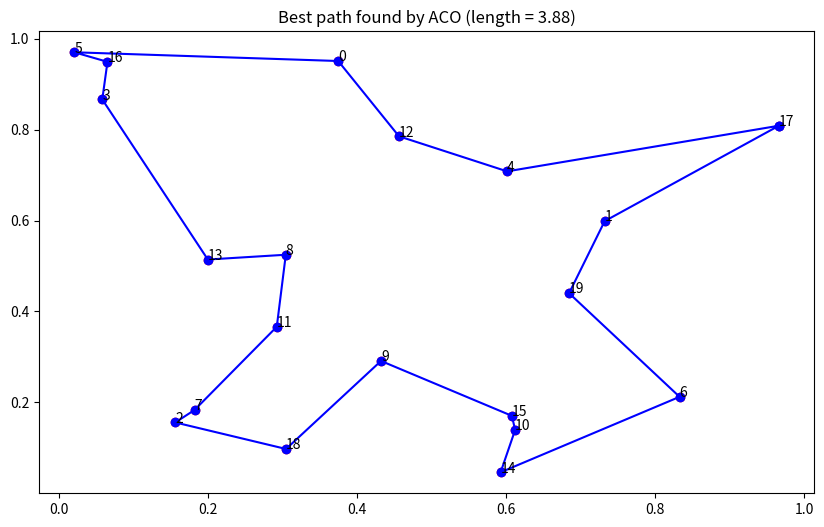

Here is the Python script that generated this plot:
import numpy as np
import matplotlib.pyplot as plt
import random

# Parameters
NUM_CITIES = 20
NUM_ANTS = 30
NUM_ITERATIONS = 100
ALPHA = 1.0  # Pheromone importance
BETA = 2.0   # Distance importance
EVAPORATION_RATE = 0.5
Q = 100  # Pheromone deposit factor

# Generate random cities
np.random.seed(42)
cities = np.random.rand(NUM_CITIES, 2)

# Calculate distance matrix
distance_matrix = np.linalg.norm(cities[:, np.newaxis] - cities[np.newaxis, :], axis=2)

# Initialize pheromone matrix
pheromone_matrix = np.ones((NUM_CITIES, NUM_CITIES))

def select_next_city(current_city, visited, pheromone_matrix, distance_matrix):
    probabilities = []
    for city in range(NUM_CITIES):
        if city not in visited:
            pheromone = pheromone_matrix[current_city, city] ** ALPHA
            visibility = (1.0 / distance_matrix[current_city, city]) ** BETA
            probabilities.append(pheromone * visibility)
        else:
            probabilities.append(0.0)
    probabilities = np.array(probabilities) / np.sum(probabilities)
    return np.random.choice(range(NUM_CITIES), p=probabilities)

def update_pheromones(pheromone_matrix, all_paths, distance_matrix):
    pheromone_matrix *= (1 - EVAPORATION_RATE)
    for path, length in all_paths:
        for i in range(len(path) - 1):
            pheromone_matrix[path[i], path[i + 1]] += Q / length
            pheromone_matrix[path[i + 1], path[i]] += Q / length

def aco_tsp():
    best_path = None
    best_length = float('inf')
    for _ in range(NUM_ITERATIONS):
        all_paths = []
        for _ in range(NUM_ANTS):
            path = []
            visited = set()
            current_city = random.randint(0, NUM_CITIES - 1)
            path.append(current_city)
            visited.add(current_city)
            for _ in range(NUM_CITIES - 1):
                next_city = select_next_city(current_city, visited, pheromone_matrix, distance_matrix)
                path.append(next_city)
                visited.add(next_city)
                current_city = next_city
            path.append(path[0])
            length = sum(distance_matrix[path[i], path[i + 1]] for i in range(NUM_CITIES))
            all_paths.append((path, length))
            if length < best_length:
                best_length = length
                best_path = path
        update_pheromones(pheromone_matrix, all_paths, distance_matrix)
    return best_path, best_length

# Run ACO to solve TSP
best_path, best_length = aco_tsp()

# Plot the result
plt.figure(figsize=(10, 6))
plt.scatter(cities[:, 0], cities[:, 1], color='red')
for i in range(NUM_CITIES):
    plt.text(cities[i, 0], cities[i, 1], str(i))

path_coordinates = np.array([cities[city] for city in best_path])
plt.plot(path_coordinates[:, 0], path_coordinates[:, 1], linestyle='-', marker='o', color='blue')
plt.title(f'Best path found by ACO (length = {best_length:.2f})')
plt.show()
